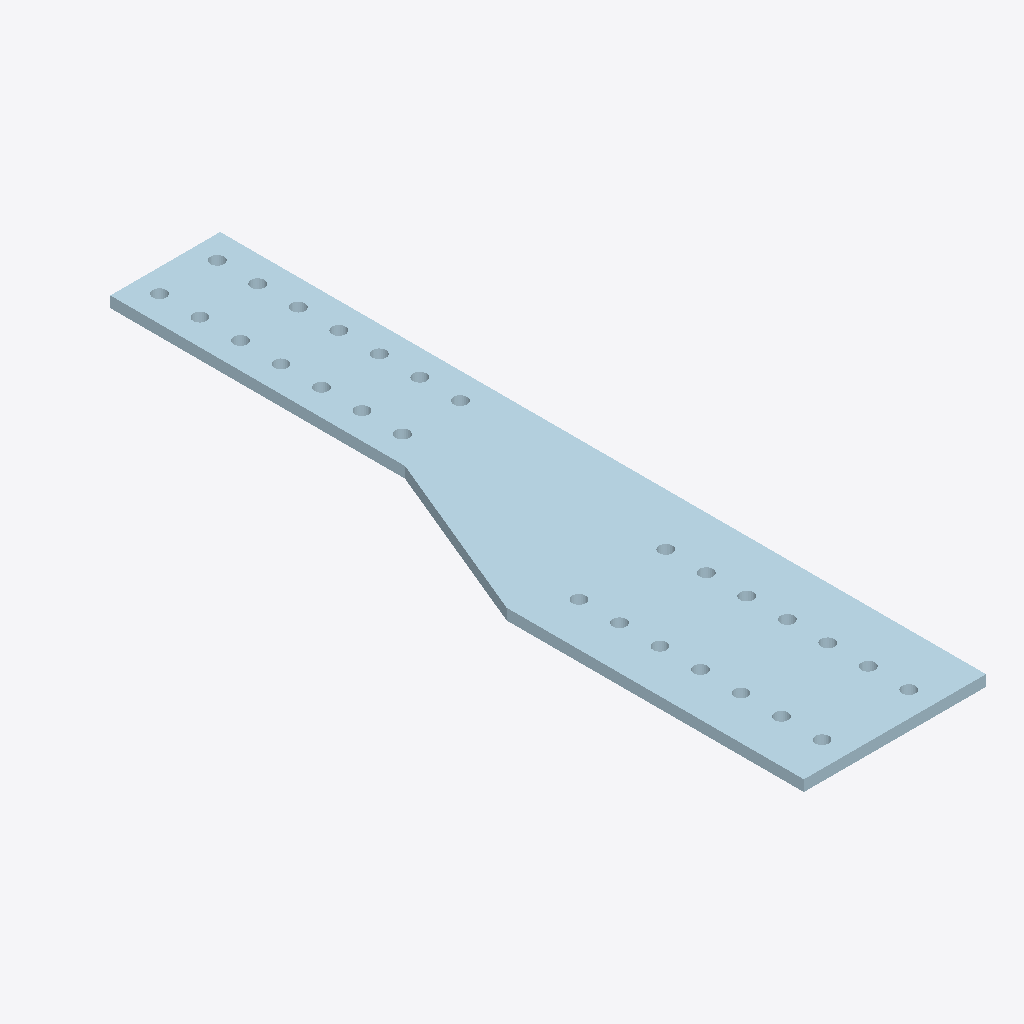
Isometric view of an IFC building model (IFC-SPF (STEP), schema IFC2X3, length unit millimetre), seen from the south-west, elements coloured by IFC class: 1 plate (pale blue).
Extent 0.3 m × 1.3 m × 0.0 m (x, y, z). Storeys (1): Undefined at 0.00 m. Elements (1): 1 IfcPlate.

HEADER;
FILE_DESCRIPTION(('ViewDefinition[AISC_Steel_Detailing]','Option [BaseQuantities:Off]','Option [GridExport:On]','Option [Assemblies:Off]','Option [Bolts:On]','Option [Rebars:On]','Option [PourObjects:Off]','Option [Welds:On]','Option [SurfaceTreatments:On]','Option [LocationBy:0]','Option [ViewColors:Off]','Option [SectionedSpine:Off]','[2 more]'),'2;1');
FILE_NAME('1109_Qty_4.ifc','2026-05-16T11:52:56',('GIOVANNIPC\\gcorrea'),('Structural Designer'),'IFC Database version: Work','Tekla Structures 2020 Service Pack 5, IFC Export','');
FILE_SCHEMA(('IFC2X3'));
ENDSEC;
DATA;
#37=IFCPROJECT('2G7ZFDNE16yBDU14FA92Me',#5,'Proyecto',$,$,$,$,(#11),#36);
#39=IFCSITE('2xvEzEinjBTea80yOTcujY',#5,'Obra',$,$,#38,$,$,.ELEMENT.,$,$,$,$,$);
#41=IFCBUILDING('1aTQgqwED6qxzh6ZPruMk4',#5,'Undefined',$,$,#40,$,$,.ELEMENT.,$,$,$);
#43=IFCBUILDINGSTOREY('29hdEUCErFze9E_VIAceOd',#5,'Undefined',$,$,#42,$,$,.ELEMENT.,0.0);
#62=IFCPLATE('2$6ZI8UBfCY9ZQ_0Xw0pwi',#44,'PLATE','PL19*315','PL19*315',#48,#61,'IDbf1a3488-78ba-4c88-98da-f8087a033eac');
ENDSEC;
